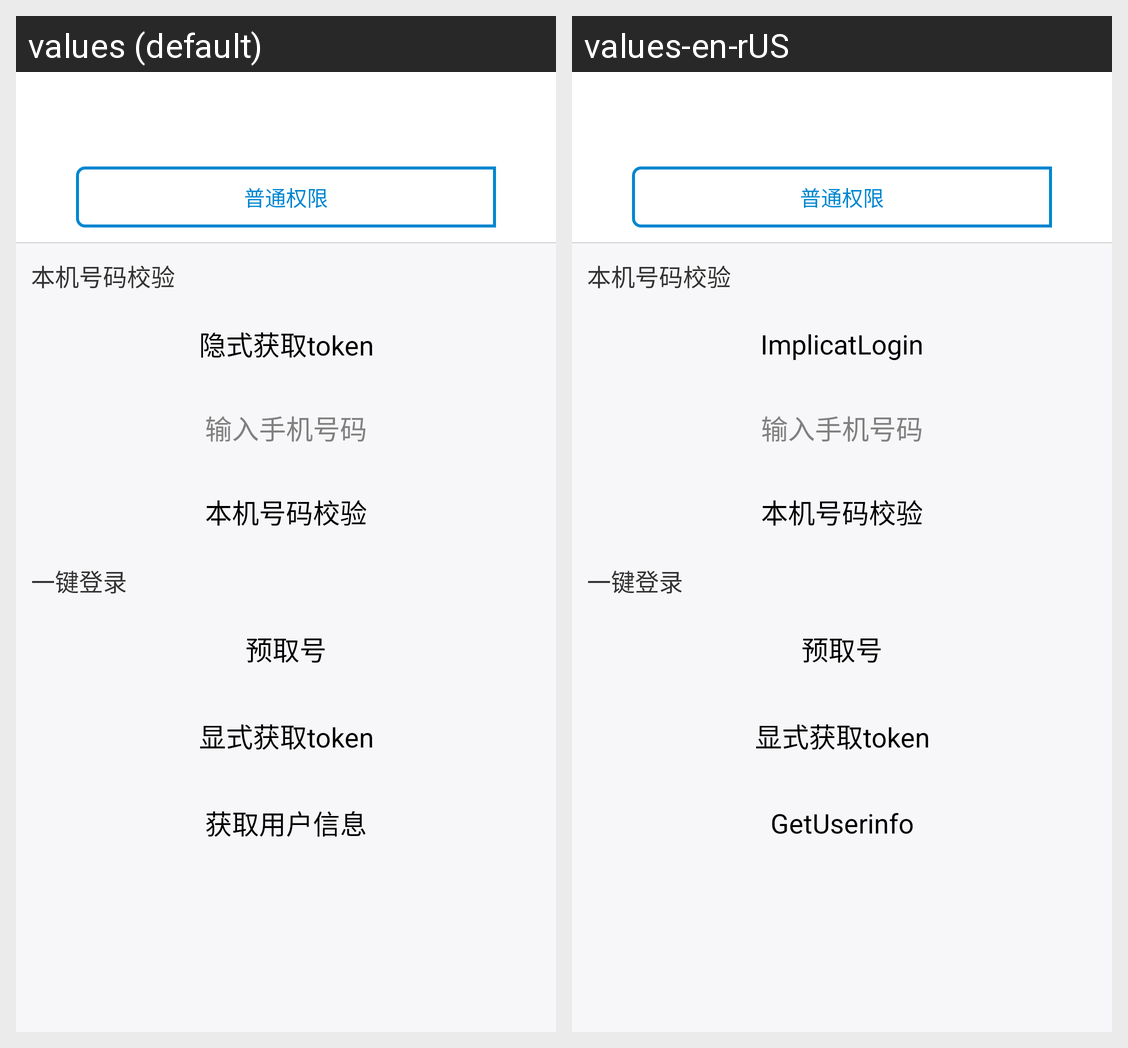

The same Android screen rendered under two of its app's locales, left to right. List the strings drawn on it with the default value and each locale's translation.
Android screen res/layout/activity_main.xml rendered under 2 locales, left to right: values (default), values-en-rUS. Device: Nexus 5 (rendered at 1080×1920; each locale shown at half size, 540×960, under a caption strip naming it); theme AppTheme.
Strings drawn on this screen, with the default value and each locale's value (text and hints the layout hard-codes, and strings that could not be matched under every locale, appear in the picture but are not listed):

none_login1
  values: 隐式获取token
  values-en-rUS: ImplicatLogin

pre_getphone
  values: 预取号
  values-en-rUS: 预取号  [not translated; the default value is used]

umc_get_user_info
  values: 获取用户信息
  values-en-rUS: GetUserinfo
